Run: headless pygame with SDL's dummy video driver; simulated clock (each Clock.tick advances the game by its frame time, no real sleeping); random seed 0; keys injected as events and as key.get_pressed() state; no mouse input.
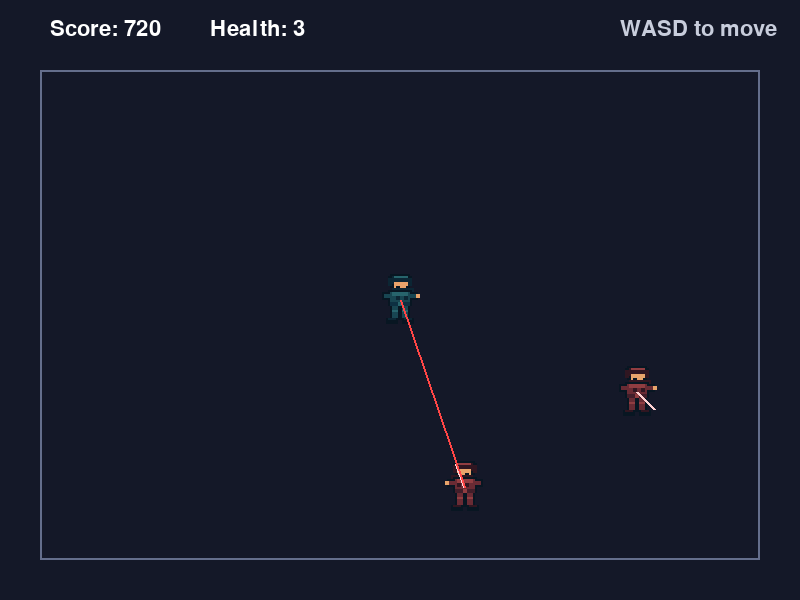
Frame 1 of 4 · flips 1–60 · no input
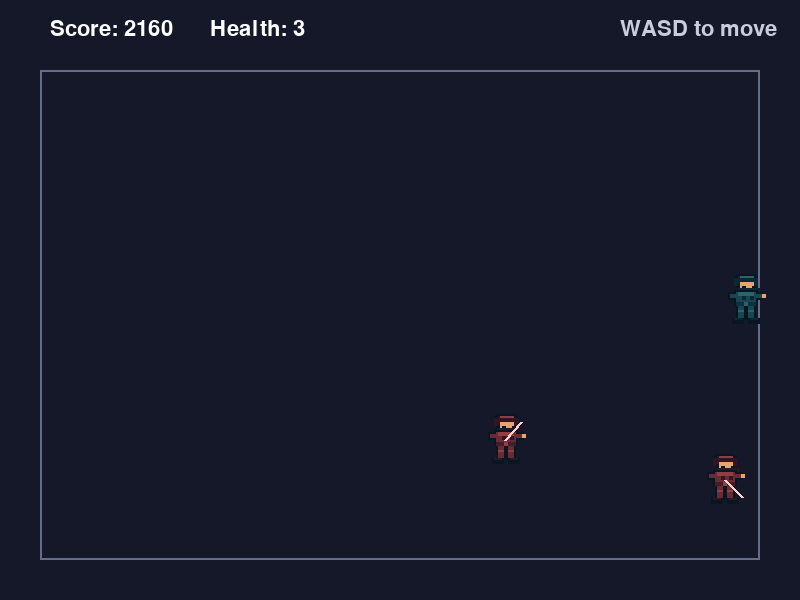
Frame 2 of 4 · flips 61–180 · tapped SPACE, RETURN · held RIGHT (→), D
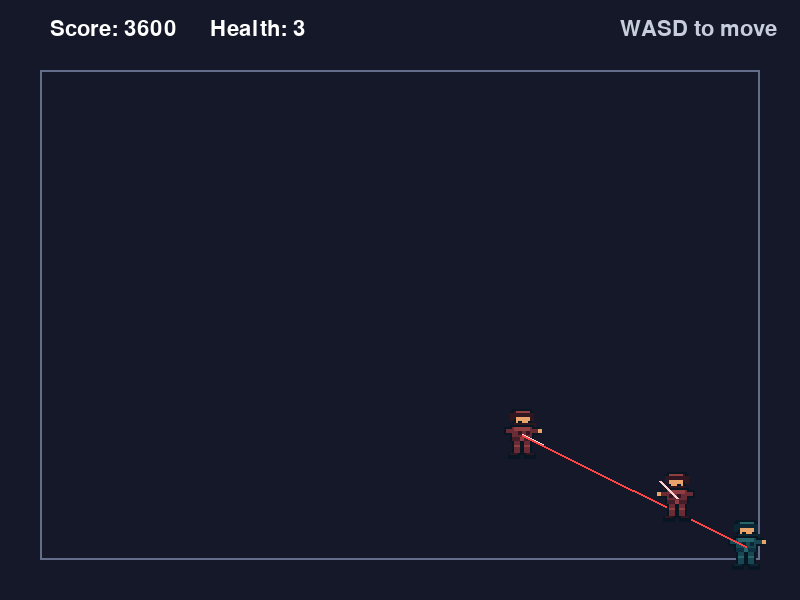
Frame 3 of 4 · flips 181–300 · held DOWN (↓), S
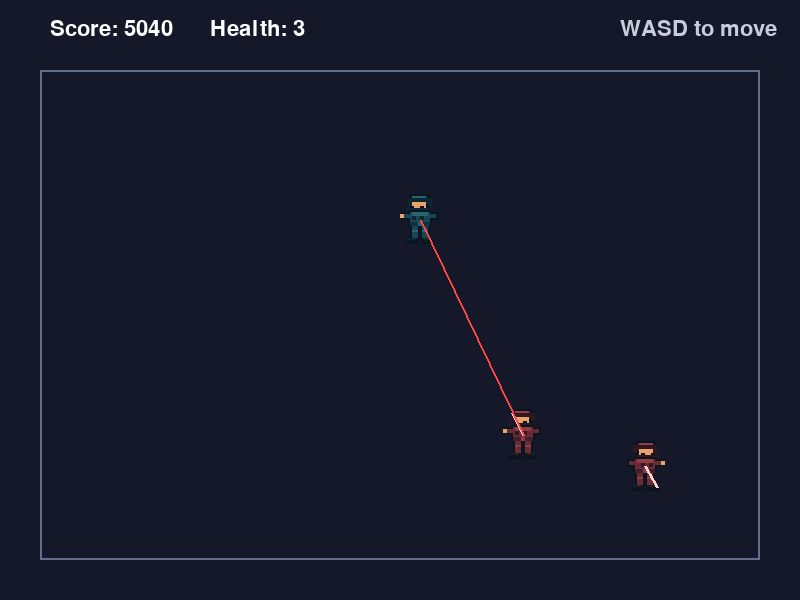
Frame 4 of 4 · flips 301–420 · held LEFT (←), A, UP (↑), W

The pygame program that drew these frames:

import random
import pygame


pygame.init()


WIDTH, HEIGHT = 800, 600
screen = pygame.display.set_mode((WIDTH, HEIGHT))
pygame.display.set_caption("Ninja Dodge by Barack, Aiden, Sha, and Rehan")
clock = pygame.time.Clock()
font = pygame.font.Font(None, 32)
big_font = pygame.font.Font(None, 72)
ARENA = pygame.Rect(40, 70, 720, 490)




def draw_ninja(position, color, direction, radius, show_head=True):
    scale = radius / 9
    sprite = pygame.Surface((round(20 * scale), round(25 * scale)), pygame.SRCALPHA)
    red_team = color[0] > color[2]
    outline = (8, 22, 34)
    shadow = (12, 38, 52) if not red_team else (48, 22, 33)
    cloth = (24, 70, 82) if not red_team else (105, 43, 52)
    highlight = (39, 100, 108) if not red_team else (145, 61, 65)
    skin = (232, 164, 107)
    belt = (13, 48, 66) if not red_team else (66, 30, 42)


    def block(x, y, width, height, fill):
        rect = pygame.Rect(round(x * scale), round(y * scale), max(1, round(width * scale)), max(1, round(height * scale)))
        pygame.draw.rect(sprite, fill, rect)


    if show_head:
        block(5, 0, 10, 7, outline)
        block(4, 1, 12, 5, outline)
        block(6, 1, 8, 4, shadow)
        block(7, 4, 8, 4, skin)
        block(8, 6, 2, 1, outline)
        block(13, 6, 2, 1, outline)
        block(6, 7, 11, 2, shadow)
        block(4, 2, 2, 4, shadow)
        block(14, 2, 2, 4, shadow)
        block(7, 1, 7, 1, highlight)


    block(4, 8, 12, 8, outline)
    block(1, 9, 5, 4, outline)
    block(14, 9, 5, 4, outline)
    block(2, 10, 4, 2, cloth)
    block(14, 10, 4, 2, cloth)
    block(18, 10, 2, 2, skin)
    block(5, 9, 10, 6, cloth)
    block(6, 9, 8, 2, highlight)
    block(8, 11, 2, 2, shadow)
    block(12, 11, 2, 2, shadow)
    block(5, 14, 10, 2, belt)
    block(9, 14, 2, 2, highlight)
    block(5, 16, 5, 7, outline)
    block(10, 16, 5, 7, outline)
    block(6, 16, 3, 6, cloth)
    block(11, 16, 3, 6, cloth)
    block(6, 18, 3, 1, highlight)
    block(11, 18, 3, 1, highlight)
    block(3, 22, 6, 3, outline)
    block(11, 22, 6, 3, outline)
    block(4, 22, 4, 1, shadow)
    block(12, 22, 4, 1, shadow)
    flipped = pygame.transform.flip(sprite, direction.x < 0, False)
    center = (round(position.x), round(position.y - 0.5 * scale))
    screen.blit(flipped, flipped.get_rect(center=center))




def draw_player_sprite(position, show_head=True):
    scale = 16 / 9
    origin_x = round(position.x - 12 * scale)
    origin_y = round(position.y - 15 * scale)


    def block(x, y, width, height, color):
        rect = pygame.Rect(origin_x + round(x * scale), origin_y + round(y * scale), max(1, round(width * scale)), max(1, round(height * scale)))
        pygame.draw.rect(screen, color, rect)


    outline = (20, 25, 35)
    hair = (28, 27, 34)
    skin = (205, 150, 119)
    shirt = (67, 133, 194)
    stripe = (37, 72, 119)
    pants = (35, 42, 55)
    shoes = (18, 23, 32)


    if show_head:
        block(6, 1, 11, 8, outline)
        block(7, 0, 9, 3, hair)
        block(5, 2, 2, 5, hair)
        block(16, 2, 2, 5, hair)
        block(7, 3, 9, 6, skin)
        block(8, 6, 2, 1, outline)
        block(13, 6, 2, 1, outline)
        block(8, 8, 7, 1, (135, 88, 77))
        block(9, 9, 5, 2, skin)


    block(4, 10, 16, 11, outline)
    block(2, 11, 5, 8, outline)
    block(17, 11, 5, 8, outline)
    block(3, 12, 3, 6, shirt)
    block(18, 12, 3, 6, shirt)
    block(5, 11, 14, 9, shirt)
    for y in (13, 16, 19):
        block(3, y, 3, 1, stripe)
        block(18, y, 3, 1, stripe)
        block(5, y, 14, 1, stripe)
    block(5, 20, 7, 7, outline)
    block(12, 20, 7, 7, outline)
    block(6, 20, 5, 6, pants)
    block(13, 20, 5, 6, pants)
    block(4, 26, 7, 3, shoes)
    block(13, 26, 7, 3, shoes)




class Player:
    def __init__(self):
        self.position = pygame.Vector2(400, 300)
        self.facing = pygame.Vector2(0, -1)
        self.health = 3
        self.invincible = 0
        self.speed_multiplier = 1.0
        self.powerup_timer = 0
        self.powerup_amount = 0


    def power_up(self, level):
        self.powerup_amount = max(0.001, 0.01 - (level - 1) * 0.001)
        self.speed_multiplier += self.powerup_amount
        self.powerup_timer = 1.4


    def update(self, dt):
        keys = pygame.key.get_pressed()
        direction = pygame.Vector2(keys[pygame.K_d] - keys[pygame.K_a], keys[pygame.K_s] - keys[pygame.K_w])
        if direction.length() > 0:
            direction = direction.normalize()
            self.facing = direction
        self.position += direction * 240 * self.speed_multiplier * dt
        self.position.x = max(54, min(746, self.position.x))
        self.position.y = max(84, min(546, self.position.y))
        self.invincible = max(0, self.invincible - dt)
        self.powerup_timer = max(0, self.powerup_timer - dt)


    def draw(self):
        if self.invincible <= 0 or int(self.invincible * 10) % 2 == 0:
            draw_ninja(self.position, (65, 95, 130), self.facing, 18)
        if self.powerup_timer > 0:
            label = font.render(f"POWER UP +{self.powerup_amount * 100:.1f}%", True, (150, 235, 175))
            screen.blit(label, label.get_rect(center=(self.position.x, self.position.y - 43)))




class Enemy:
    def __init__(self):
        self.position = pygame.Vector2(random.randint(70, 730), random.randint(100, 530))
        self.direction = pygame.Vector2(random.choice([-1, 1]), random.choice([-1, 1])).normalize()
        self.timer = random.uniform(1, 3)
        self.alert = 0
        self.target = self.position.copy()


    def update(self, dt, player, lasers):
        if self.alert > 0:
            direction_to_player = player.position - self.position
            if direction_to_player.length() > 250:
                self.alert = 0
                return
            self.target = player.position.copy()
            if direction_to_player.length() > 0:
                self.direction = direction_to_player.normalize()
            self.alert -= dt
            if self.alert <= 0:
                laser_direction = player.position - self.position
                if laser_direction.length() > 0:
                    lasers.append([self.position.copy(), laser_direction.normalize() * 430])
                self.timer = 1.5
            return


        self.position += self.direction * 65 * dt
        if self.position.x < 56 or self.position.x > 744:
            self.direction.x *= -1
        if self.position.y < 86 or self.position.y > 544:
            self.direction.y *= -1
        self.position.x = max(56, min(744, self.position.x))
        self.position.y = max(86, min(544, self.position.y))
        distance = self.position.distance_to(player.position)
        if distance < 250:
            direction_to_player = (player.position - self.position).normalize()
            if self.direction.dot(direction_to_player) > 0:
                self.alert = 1.5
                self.target = player.position.copy()
        self.timer -= dt
        if self.timer <= 0:
            self.direction = pygame.Vector2(random.uniform(-1, 1), random.uniform(-1, 1)).normalize()
            self.timer = random.uniform(1, 3)


    def draw(self):
        color = (165, 75, 80) if self.alert > 0 else (135, 55, 65)
        draw_ninja(self.position, color, self.direction, 18)
        pygame.draw.line(screen, (255, 210, 210), self.position, self.position + self.direction * 24, 3)
        if self.alert > 0:
            pygame.draw.line(screen, (255, 70, 70), self.position, self.target, 2)




def new_game():
    return Player(), [Enemy(), Enemy()], [], 0, 7




player, enemies, lasers, elapsed, spawn_timer = new_game()
running = True


while running:
    dt = clock.tick(60) / 1000
    for event in pygame.event.get():
        if event.type == pygame.QUIT or event.type == pygame.KEYDOWN and event.key == pygame.K_ESCAPE:
            running = False
        elif event.type == pygame.KEYDOWN and event.key == pygame.K_r and player.health <= 0:
            player, enemies, lasers, elapsed, spawn_timer = new_game()


    if player.health > 0:
        previous_elapsed = elapsed
        elapsed += dt
        if int(elapsed) // 10 > int(previous_elapsed) // 10:
            player.power_up(int(elapsed) // 10)
        player.update(dt)
        spawn_timer -= dt
        if spawn_timer <= 0:
            enemies.append(Enemy())
            spawn_timer = max(2.5, 7 - elapsed / 15)
        for enemy in enemies:
            enemy.update(dt, player, lasers)
        for laser in lasers[:]:
            laser[0] += laser[1] * dt
            if not ARENA.collidepoint(laser[0]):
                lasers.remove(laser)
            elif player.invincible <= 0 and laser[0].distance_to(player.position) < 20:
                player.health -= 1
                player.invincible = 1
                lasers.remove(laser)


    screen.fill((0, 0, 0))
    score = int(elapsed * 750)
    if player.health > 0:
        screen.fill((20, 24, 40))
        pygame.draw.rect(screen, (100, 110, 140), ARENA, 2)
        player.draw()
        for enemy in enemies:
            enemy.draw()
        for position, velocity in lasers:
            end = position + velocity.normalize() * 18
            pygame.draw.line(screen, (255, 55, 65), position, end, 4)
            pygame.draw.circle(screen, (255, 220, 220), end, 4)
        screen.blit(font.render(f"Score: {score}", True, (255, 255, 255)), (50, 18))
        screen.blit(font.render(f"Health: {player.health}", True, (255, 255, 255)), (210, 18))
        screen.blit(font.render("WASD to move", True, (200, 205, 220)), (620, 18))
    else:
        screen.blit(big_font.render("YOU LOST", True, (230, 55, 65)), (300, 225))
        screen.blit(font.render(f"FINAL SCORE: {score}", True, (225, 205, 205)), (320, 310))
        screen.blit(font.render("Press R to try again  |  Esc to quit", True, (205, 185, 190)), (255, 370))


    pygame.display.flip()


pygame.quit()
